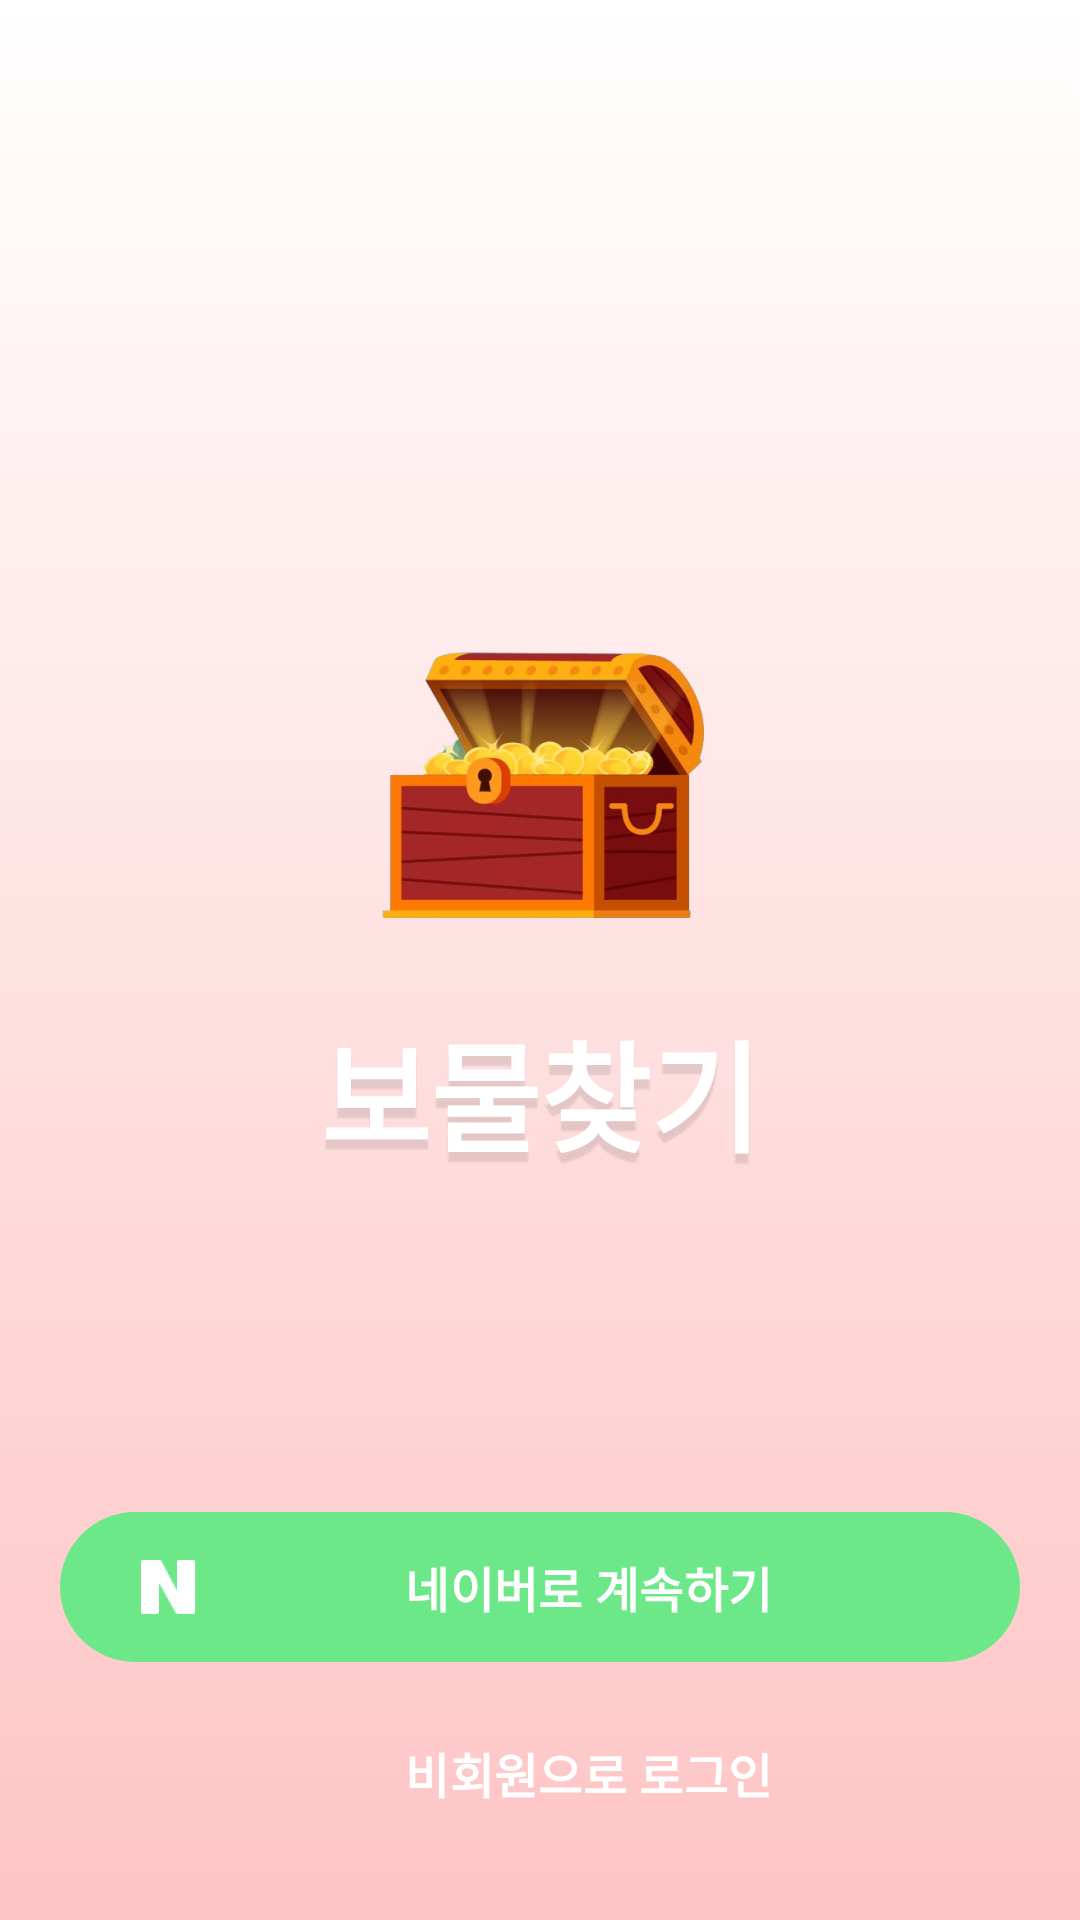

Reconstruct the res/layout file that produces this screen, plus the resources it refers to.
<!-- AndroidManifest.xml: application theme Theme.TreasureHunt -->
<!-- res/layout/fragment_login.xml -->
<?xml version="1.0" encoding="utf-8"?>
<androidx.constraintlayout.widget.ConstraintLayout xmlns:android="http://schemas.android.com/apk/res/android"
    xmlns:app="http://schemas.android.com/apk/res-auto"
    android:layout_width="match_parent"
    android:layout_height="match_parent"
    android:background="@drawable/background">

    <androidx.appcompat.widget.AppCompatImageView
        android:id="@+id/iv_treasure_logo"
        android:layout_width="110dp"
        android:layout_height="100dp"
        android:layout_marginBottom="24dp"
        android:src="@drawable/treasure_logo"
        app:layout_constraintBottom_toTopOf="@+id/tv_treasure_hunt"
        app:layout_constraintEnd_toEndOf="parent"
        app:layout_constraintStart_toStartOf="parent" />

    <androidx.appcompat.widget.AppCompatTextView
        android:id="@+id/tv_treasure_hunt"
        style="@style/Font.Login.TreasureHunt"
        android:layout_width="wrap_content"
        android:layout_height="wrap_content"
        android:layout_marginBottom="107dp"
        android:shadowColor="#1A000000"
        android:shadowDy="10.0"
        android:shadowRadius="1.0"
        android:text="@string/login_treasure_hunt"
        app:layout_constraintBottom_toTopOf="@+id/btn_naver_login"
        app:layout_constraintEnd_toEndOf="parent"
        app:layout_constraintStart_toStartOf="parent" />

    <com.google.android.material.button.MaterialButton
        android:id="@+id/btn_naver_login"
        style="@style/Font.Login.Naver"
        android:layout_width="0dp"
        android:layout_height="wrap_content"
        android:layout_marginHorizontal="20dp"
        android:layout_marginBottom="4dp"
        android:gravity="center|center_horizontal"
        android:paddingVertical="13dp"
        android:text="@string/login_naver"
        app:icon="@drawable/naver"
        app:layout_constraintBottom_toTopOf="@id/btn_guest_login"
        app:layout_constraintEnd_toEndOf="parent"
        app:layout_constraintStart_toStartOf="parent" />

    <com.google.android.material.button.MaterialButton
        android:id="@+id/btn_guest_login"
        style="@style/Font.Login.Guest"
        android:layout_width="0dp"
        android:layout_height="wrap_content"
        android:layout_marginHorizontal="20dp"
        android:layout_marginBottom="20dp"
        android:paddingVertical="13dp"
        android:text="@string/login_non_member"
        app:icon="@drawable/naver"
        app:layout_constraintBottom_toBottomOf="parent"
        app:layout_constraintEnd_toEndOf="parent"
        app:layout_constraintStart_toStartOf="parent" />

</androidx.constraintlayout.widget.ConstraintLayout>
<!-- resources referenced by this layout -->
<resources>
  <!-- drawable background (drawable) -->
  <?xml version="1.0" encoding="utf-8"?>
  <shape xmlns:android="http://schemas.android.com/apk/res/android"
      android:shape="rectangle">
      <gradient
          android:angle="90"
          android:endColor="@color/white"
          android:startColor="@color/pink" />
  </shape>
  <!-- drawable naver: png bitmap (drawable, 375 bytes) -->
  <!-- drawable treasure_logo: png bitmap (drawable, 27266 bytes) -->
  <string name="login_naver">네이버로 계속하기</string>
  <string name="login_non_member">비회원으로 로그인</string>
  <string name="login_treasure_hunt">보물찾기</string>
  <style name="Font.Login.Guest">
          <item name="backgroundTint">@android:color/transparent</item>
          <item name="iconSize">24dp</item>
          <item name="iconTint">@android:color/transparent</item>
      </style>
  <style name="Font.Login.Naver">
          <item name="iconSize">24sp</item>
          <item name="backgroundTint">@color/green</item>
      </style>
  <style name="Font.Login.TreasureHunt">
          <item name="android:textSize">40sp</item>
          <item name="android:elevation">20dp</item>
          <item name="android:textColor">@color/white</item>
  
      </style>
  <style name="Theme.TreasureHunt" parent="Base.Theme.TreasureHunt">
          <item name="android:popupMenuStyle">@style/PopupMenu</item>
          <item name="bottomSheetDialogTheme">@style/BottomSheetDialogTheme</item>
      </style>
  <color name="white">#FFFFFFFF</color>
  <color name="pink">#FEC4C4</color>
  <color name="green">#6DE888</color>
  <style name="Base.Theme.TreasureHunt" parent="Theme.Material3.DayNight.NoActionBar">
          
          
      </style>
  <style name="BottomSheetDialogTheme" parent="Theme.MaterialComponents.DayNight.BottomSheetDialog">
          <item name="bottomSheetStyle">@style/BottomSheet</item>
          <item name="materialButtonStyle">@style/Widget.Material3.Button</item>
      </style>
</resources>
